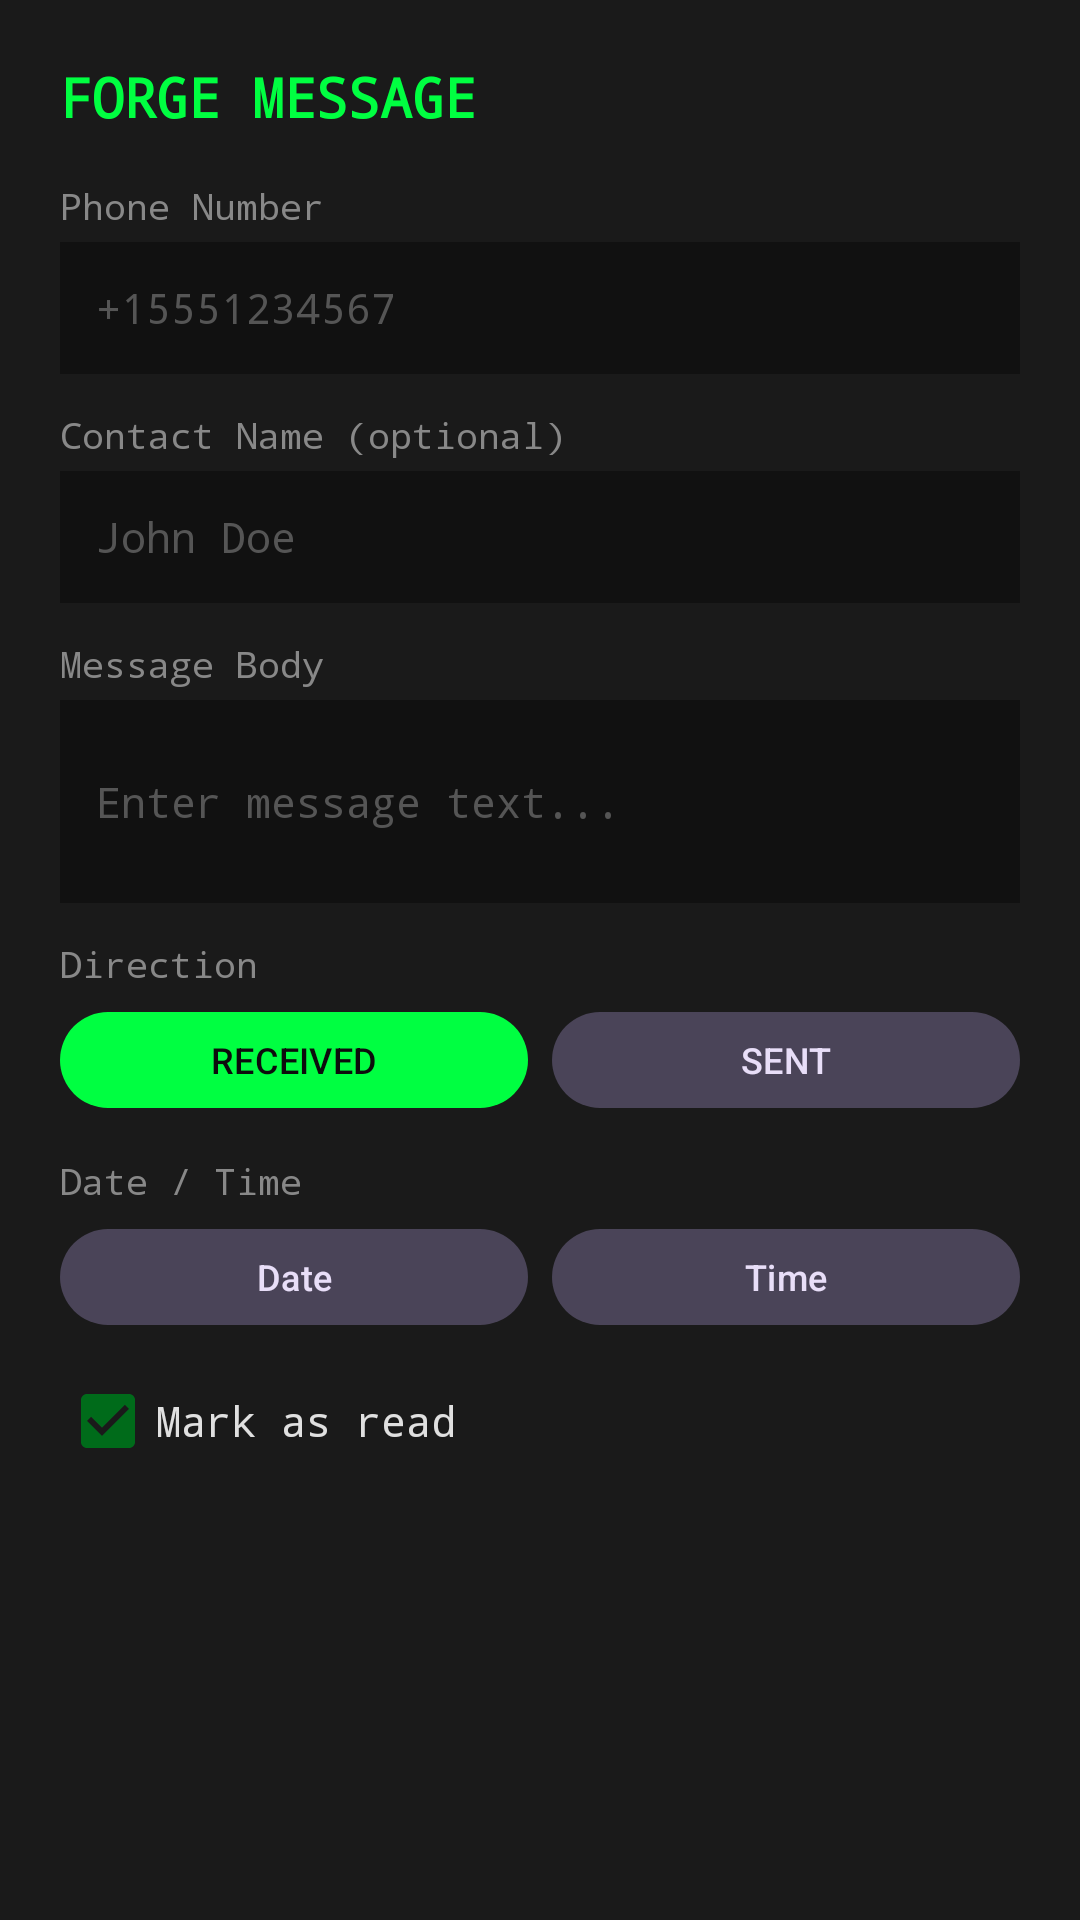

Produce the Android XML layout that renders to this screen, including the resource entries it uses.
<!-- AndroidManifest.xml: application theme Theme.Archon -->
<!-- res/layout/dialog_forge_message.xml -->
<?xml version="1.0" encoding="utf-8"?>
<ScrollView
    xmlns:android="http://schemas.android.com/apk/res/android"
    android:layout_width="match_parent"
    android:layout_height="wrap_content"
    android:background="@color/surface">

    <LinearLayout
        android:layout_width="match_parent"
        android:layout_height="wrap_content"
        android:orientation="vertical"
        android:padding="20dp">

        <TextView
            android:layout_width="wrap_content"
            android:layout_height="wrap_content"
            android:text="@string/forge_dialog_title"
            android:textColor="@color/terminal_green"
            android:textSize="18sp"
            android:textStyle="bold"
            android:fontFamily="monospace"
            android:layout_marginBottom="16dp" />

        
        <TextView
            android:layout_width="wrap_content"
            android:layout_height="wrap_content"
            android:text="@string/forge_phone_label"
            android:textColor="@color/text_secondary"
            android:textSize="12sp"
            android:fontFamily="monospace"
            android:layout_marginBottom="4dp" />

        <com.google.android.material.textfield.TextInputEditText
            android:id="@+id/forge_address"
            android:layout_width="match_parent"
            android:layout_height="44dp"
            android:hint="@string/forge_phone_hint"
            android:textColor="@color/text_primary"
            android:textColorHint="@color/text_muted"
            android:textSize="14sp"
            android:fontFamily="monospace"
            android:inputType="phone"
            android:background="@color/surface_dark"
            android:paddingStart="12dp"
            android:paddingEnd="12dp"
            android:singleLine="true"
            android:layout_marginBottom="12dp" />

        
        <TextView
            android:layout_width="wrap_content"
            android:layout_height="wrap_content"
            android:text="@string/forge_name_label"
            android:textColor="@color/text_secondary"
            android:textSize="12sp"
            android:fontFamily="monospace"
            android:layout_marginBottom="4dp" />

        <com.google.android.material.textfield.TextInputEditText
            android:id="@+id/forge_contact_name"
            android:layout_width="match_parent"
            android:layout_height="44dp"
            android:hint="@string/forge_name_hint"
            android:textColor="@color/text_primary"
            android:textColorHint="@color/text_muted"
            android:textSize="14sp"
            android:fontFamily="monospace"
            android:inputType="textPersonName"
            android:background="@color/surface_dark"
            android:paddingStart="12dp"
            android:paddingEnd="12dp"
            android:singleLine="true"
            android:layout_marginBottom="12dp" />

        
        <TextView
            android:layout_width="wrap_content"
            android:layout_height="wrap_content"
            android:text="@string/forge_body_label"
            android:textColor="@color/text_secondary"
            android:textSize="12sp"
            android:fontFamily="monospace"
            android:layout_marginBottom="4dp" />

        <com.google.android.material.textfield.TextInputEditText
            android:id="@+id/forge_body"
            android:layout_width="match_parent"
            android:layout_height="wrap_content"
            android:hint="@string/forge_body_hint"
            android:textColor="@color/text_primary"
            android:textColorHint="@color/text_muted"
            android:textSize="14sp"
            android:fontFamily="monospace"
            android:inputType="textMultiLine"
            android:background="@color/surface_dark"
            android:paddingStart="12dp"
            android:paddingEnd="12dp"
            android:paddingTop="8dp"
            android:paddingBottom="8dp"
            android:minLines="3"
            android:maxLines="8"
            android:layout_marginBottom="12dp" />

        
        <TextView
            android:layout_width="wrap_content"
            android:layout_height="wrap_content"
            android:text="@string/forge_direction_label"
            android:textColor="@color/text_secondary"
            android:textSize="12sp"
            android:fontFamily="monospace"
            android:layout_marginBottom="4dp" />

        <LinearLayout
            android:layout_width="match_parent"
            android:layout_height="wrap_content"
            android:orientation="horizontal"
            android:layout_marginBottom="12dp">

            <com.google.android.material.button.MaterialButton
                android:id="@+id/forge_type_received"
                android:layout_width="0dp"
                android:layout_height="40dp"
                android:layout_weight="1"
                android:text="@string/forge_received"
                android:textSize="12sp"
                style="@style/Widget.Material3.Button"
                android:tag="selected" />

            <com.google.android.material.button.MaterialButton
                android:id="@+id/forge_type_sent"
                android:layout_width="0dp"
                android:layout_height="40dp"
                android:layout_weight="1"
                android:text="@string/forge_sent"
                android:textSize="12sp"
                android:layout_marginStart="8dp"
                style="@style/Widget.Material3.Button.TonalButton" />
        </LinearLayout>

        
        <TextView
            android:layout_width="wrap_content"
            android:layout_height="wrap_content"
            android:text="@string/forge_date_label"
            android:textColor="@color/text_secondary"
            android:textSize="12sp"
            android:fontFamily="monospace"
            android:layout_marginBottom="4dp" />

        <LinearLayout
            android:layout_width="match_parent"
            android:layout_height="wrap_content"
            android:orientation="horizontal"
            android:layout_marginBottom="12dp">

            <com.google.android.material.button.MaterialButton
                android:id="@+id/forge_pick_date"
                android:layout_width="0dp"
                android:layout_height="40dp"
                android:layout_weight="1"
                android:text="@string/forge_pick_date"
                android:textSize="12sp"
                style="@style/Widget.Material3.Button.TonalButton"
                android:tag="now" />

            <com.google.android.material.button.MaterialButton
                android:id="@+id/forge_pick_time"
                android:layout_width="0dp"
                android:layout_height="40dp"
                android:layout_weight="1"
                android:text="@string/forge_pick_time"
                android:textSize="12sp"
                android:layout_marginStart="8dp"
                style="@style/Widget.Material3.Button.TonalButton"
                android:tag="now" />
        </LinearLayout>

        
        <LinearLayout
            android:layout_width="match_parent"
            android:layout_height="wrap_content"
            android:orientation="horizontal"
            android:gravity="center_vertical">

            <android.widget.CheckBox
                android:id="@+id/forge_read_status"
                android:layout_width="wrap_content"
                android:layout_height="wrap_content"
                android:checked="true" />

            <TextView
                android:layout_width="wrap_content"
                android:layout_height="wrap_content"
                android:text="@string/forge_mark_read"
                android:textColor="@color/text_primary"
                android:textSize="14sp"
                android:fontFamily="monospace" />
        </LinearLayout>

    </LinearLayout>
</ScrollView>
<!-- resources referenced by this layout -->
<resources>
  <color name="surface">#FF1A1A1A</color>
  <color name="surface_dark">#FF111111</color>
  <color name="terminal_green">#FF00FF41</color>
  <color name="text_muted">#FF555555</color>
  <color name="text_primary">#FFE0E0E0</color>
  <color name="text_secondary">#FF888888</color>
  <string name="forge_body_hint">Enter message text...</string>
  <string name="forge_body_label">Message Body</string>
  <string name="forge_date_label">Date / Time</string>
  <string name="forge_dialog_title">FORGE MESSAGE</string>
  <string name="forge_direction_label">Direction</string>
  <string name="forge_mark_read">Mark as read</string>
  <string name="forge_name_hint">John Doe</string>
  <string name="forge_name_label">Contact Name (optional)</string>
  <string name="forge_phone_hint">+15551234567</string>
  <string name="forge_phone_label">Phone Number</string>
  <string name="forge_pick_date">Date</string>
  <string name="forge_pick_time">Time</string>
  <string name="forge_received">RECEIVED</string>
  <string name="forge_sent">SENT</string>
  <style name="Theme.Archon" parent="Theme.Material3.Dark.NoActionBar">
          <item name="colorPrimary">@color/terminal_green</item>
          <item name="colorPrimaryVariant">@color/terminal_green_dim</item>
          <item name="colorOnPrimary">@color/background</item>
          <item name="colorSecondary">@color/terminal_green_dim</item>
          <item name="colorOnSecondary">@color/text_primary</item>
          <item name="android:colorBackground">@color/background</item>
          <item name="colorSurface">@color/surface</item>
          <item name="colorOnSurface">@color/text_primary</item>
          <item name="android:statusBarColor">@color/background</item>
          <item name="android:navigationBarColor">@color/surface</item>
          <item name="android:windowBackground">@color/background</item>
      </style>
  <color name="terminal_green_dim">#FF006B1A</color>
  <color name="background">#FF0D0D0D</color>
</resources>
